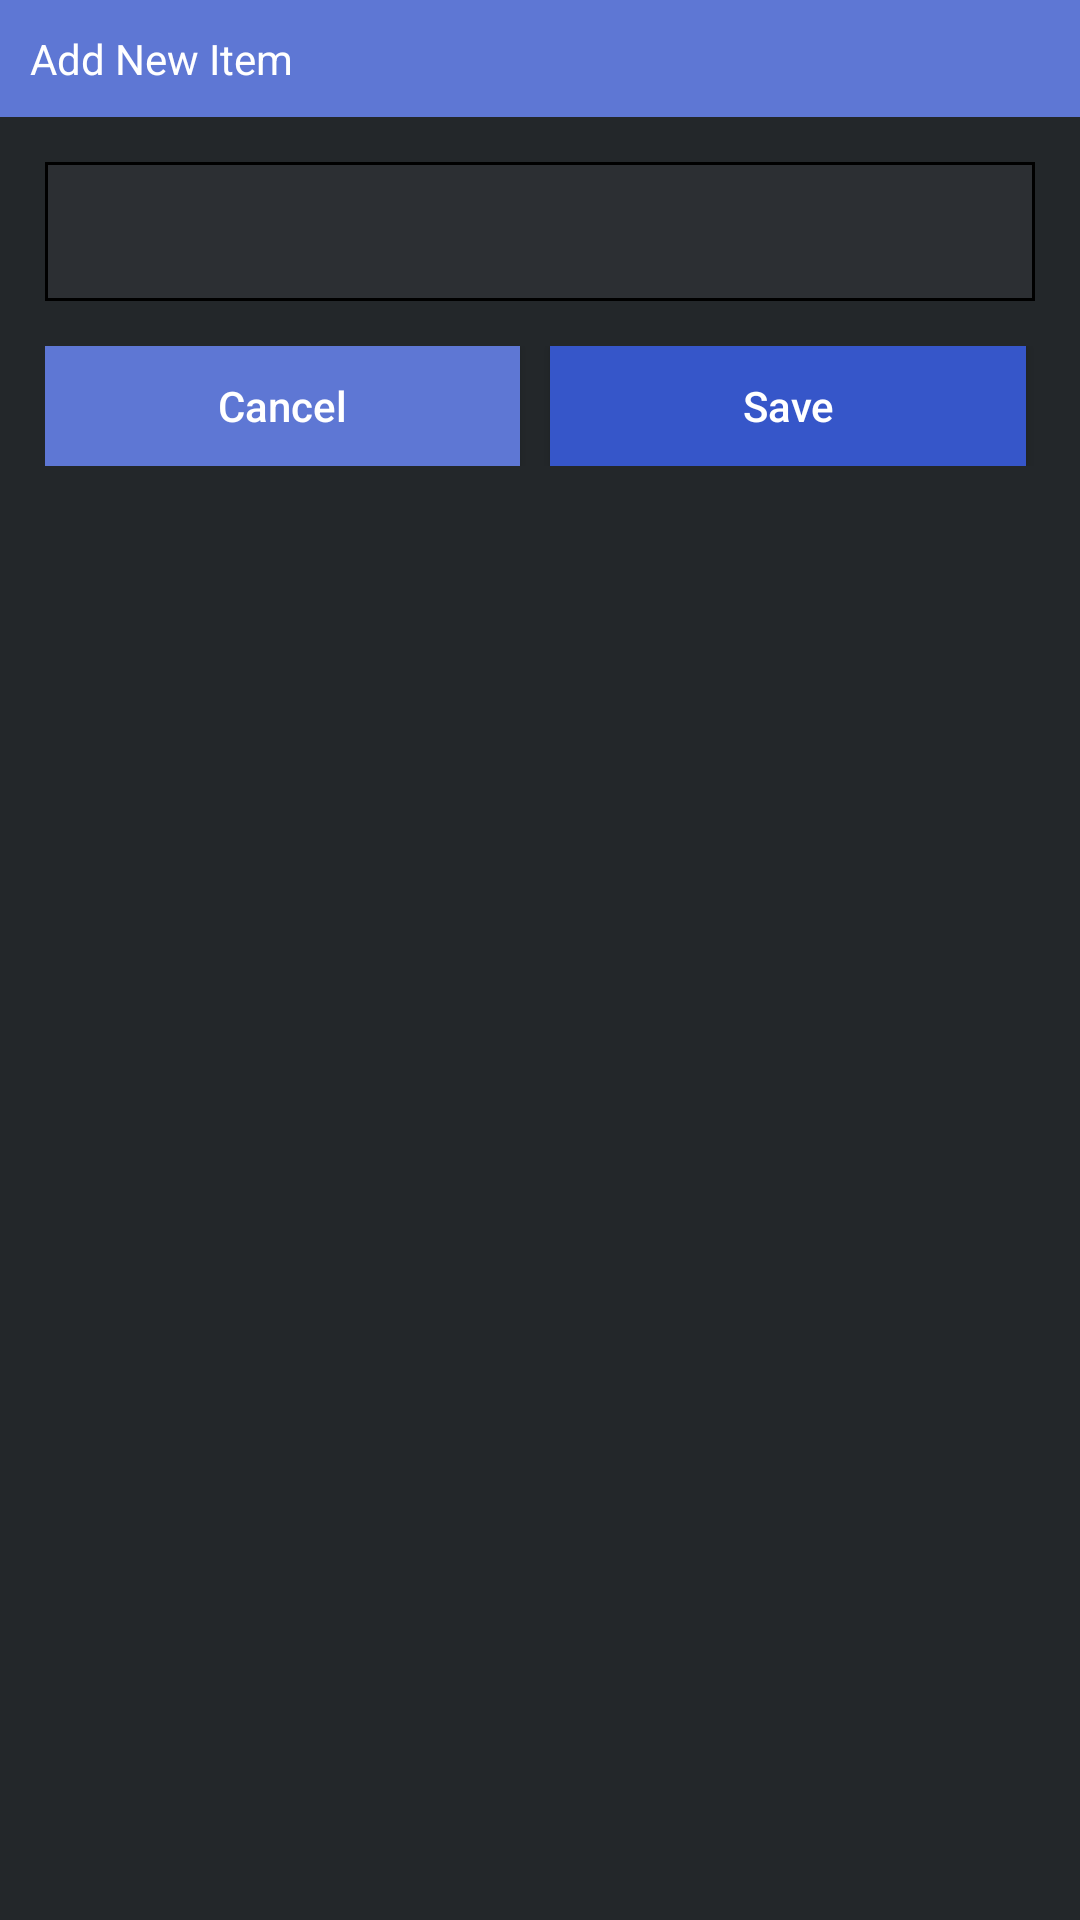

Produce the Android XML layout that renders to this screen, including the resource entries it uses.
<!-- AndroidManifest.xml: application theme AppTheme -->
<!-- res/layout/alert_dialog_box.xml -->
<?xml version="1.0" encoding="utf-8"?>

<LinearLayout
    xmlns:android="http://schemas.android.com/apk/res/android"
    android:layout_width="match_parent"
    android:layout_height="match_parent"
    android:layout_margin="10dp"
    android:orientation="vertical"
    android:background="#23272A"
    >

    <TextView
        android:id="@+id/txt_dialogName"
        android:padding="10dp"
        android:layout_width="match_parent"
        android:layout_height="wrap_content"
        android:text="Add New Item"
        android:background="@color/colorPrimary"
        android:textColor="#FFFFFF" />
    <LinearLayout
        android:layout_width="match_parent"
        android:layout_height="wrap_content"
        android:background="#000000"
        android:layout_margin="15dp">
        <EditText
            android:id="@+id/txt_item"
            android:padding="10dp"
            android:background="#2C2F33"
            android:layout_margin="1dp"
            android:layout_width="match_parent"
            android:layout_height="wrap_content"
            android:textColor="#000000" />
    </LinearLayout>

    <LinearLayout
        android:layout_width="match_parent"
        android:orientation="horizontal"
        android:layout_height="wrap_content"
        android:layout_marginTop="0dp"
        android:layout_marginRight="15dp"
        android:layout_marginLeft="15dp"
        android:layout_marginBottom="15dp">
        <Button
            android:id="@+id/btnCancel"
            android:layout_width="0dp"
            android:layout_weight="1"
            android:layout_height="40dp"
            android:text="Cancel"
            android:textColor="#ffffff"
            android:textAllCaps="false"
            android:layout_marginRight="10dp"
            android:background="#5e77d4"/>

        <Button
            android:id="@+id/btnSave"
            android:layout_width="0dp"
            android:layout_weight="1"
            android:layout_height="40dp"
            android:text="Save"
            android:textColor="#ffffff"
            android:textAllCaps="false"
            android:layout_marginRight="3dp"
            android:background="#3656c9"/>
    </LinearLayout>
</LinearLayout>
<!-- resources referenced by this layout -->
<resources>
  <color name="colorPrimary">#5e77d4</color>
  <style name="AppTheme" parent="Theme.AppCompat.Light.DarkActionBar">
          
          <item name="colorPrimary">@color/twitterBlue</item>
          <item name="colorPrimaryDark">@color/twitterBlue</item>
          
      </style>
  <color name="twitterBlue">#1DA1F2</color>
</resources>
